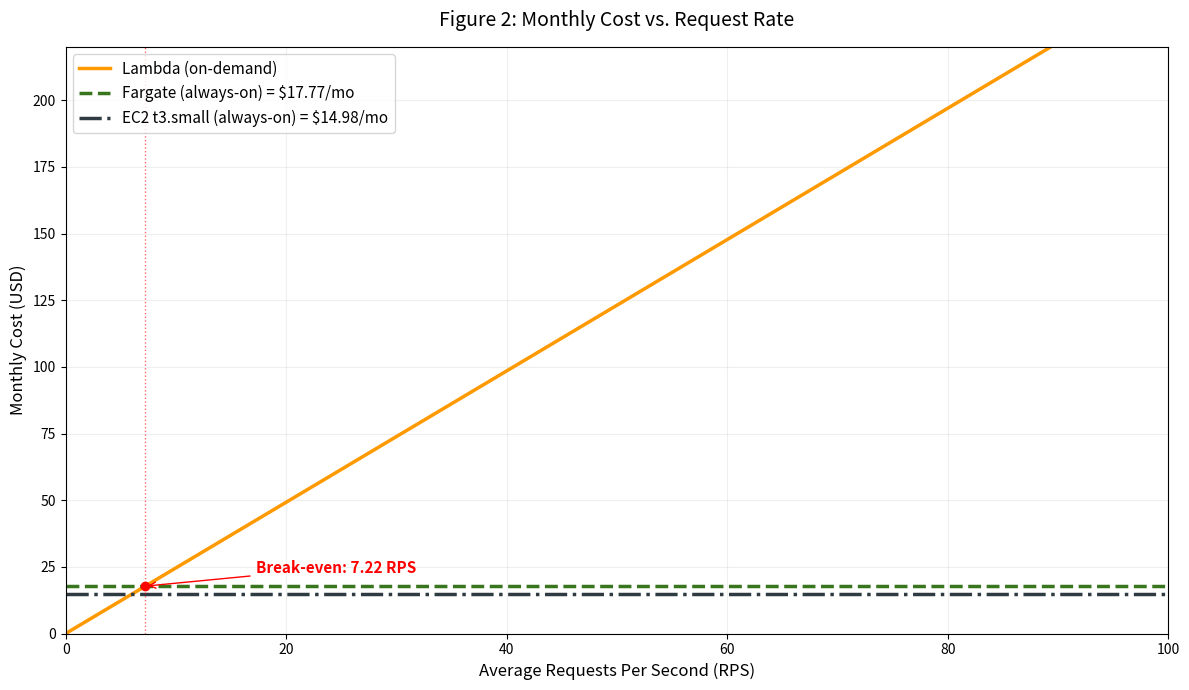

Source code (Python): (Note: this script raises an exception after producing the figure.)
import matplotlib.pyplot as plt
import numpy as np

SECONDS_IN_MONTH = 30 * 24 * 60 * 60
LAMBDA_COST_FACTOR = 0.0000009500015
FARGATE_MONTHLY = 17.77
EC2_MONTHLY = 14.98

rps_range = np.linspace(0, 100, 500)
monthly_requests = rps_range * SECONDS_IN_MONTH
lambda_monthly = monthly_requests * LAMBDA_COST_FACTOR

break_even_rps = FARGATE_MONTHLY / (SECONDS_IN_MONTH * LAMBDA_COST_FACTOR)

plt.figure(figsize=(12, 7))
plt.rcParams["font.family"] = "sans-serif"
plt.rcParams["axes.axisbelow"] = True

plt.plot(
    rps_range,
    lambda_monthly,
    label="Lambda (on-demand)",
    color="#ff9900",
    linewidth=2.5,
)
plt.axhline(
    y=FARGATE_MONTHLY,
    label=f"Fargate (always-on) = ${FARGATE_MONTHLY}/mo",
    color="#38761d",
    linestyle="--",
    linewidth=2.5,
)
plt.axhline(
    y=EC2_MONTHLY,
    label=f"EC2 t3.small (always-on) = ${EC2_MONTHLY}/mo",
    color="#2f3b43",
    linestyle="-.",
    linewidth=2.5,
)

plt.axvline(x=break_even_rps, color="red", linestyle=":", alpha=0.6, linewidth=1)
plt.scatter([break_even_rps], [FARGATE_MONTHLY], color="red", zorder=5)

plt.annotate(
    f"Break-even: {break_even_rps:.2f} RPS",
    xy=(break_even_rps, FARGATE_MONTHLY),
    xytext=(break_even_rps + 10, FARGATE_MONTHLY + 5),
    arrowprops=dict(arrowstyle="->", color="red"),
    color="red",
    fontweight="bold",
    fontsize=11,
)

plt.title("Figure 2: Monthly Cost vs. Request Rate", fontsize=14, pad=15)
plt.xlabel("Average Requests Per Second (RPS)", fontsize=12)
plt.ylabel("Monthly Cost (USD)", fontsize=12)
plt.legend(loc="upper left", frameon=True, fontsize=11)
plt.grid(True, linestyle="-", alpha=0.2)
plt.xlim(0, 100)
plt.ylim(0, 220)

plt.tight_layout()
plt.savefig("results/figures/fig2_cost_vs_rps.png", dpi=300)
print(f"Figure 2 generated successfully. Break-even at {break_even_rps:.2f} RPS.")
